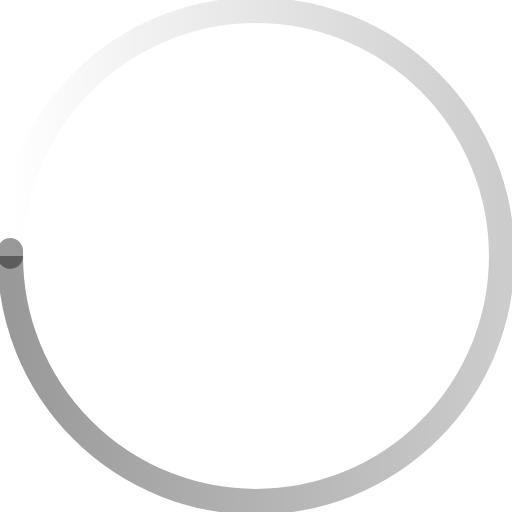
t = 0.00 s
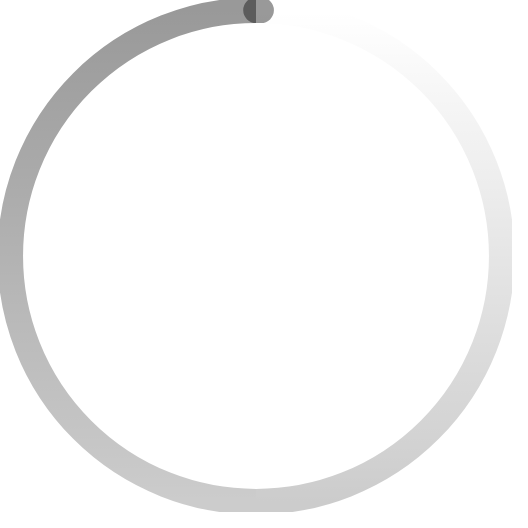
t = 0.33 s
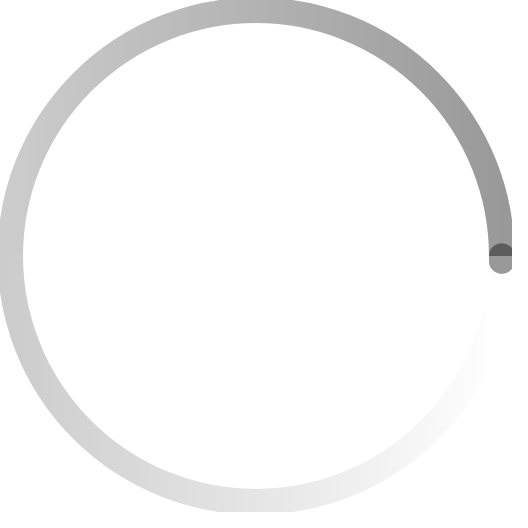
t = 0.65 s
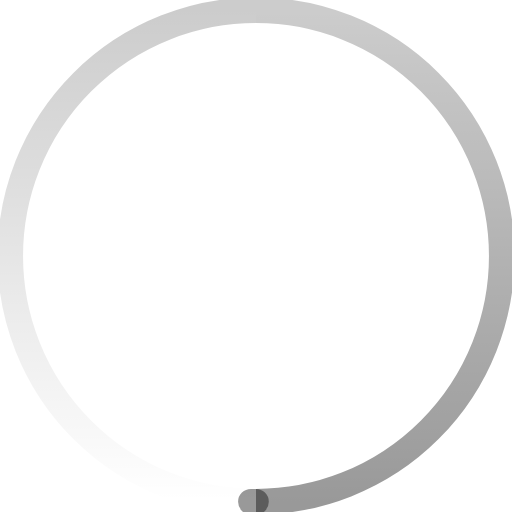
t = 0.98 s

The animated SVG that drew these frames (rendered in a browser with its animation timeline set to each time). Animation: 1 SMIL element (animateTransform=1); one cycle of 1.30 s, repeats indefinitely.

<!--<svg width="24" height="24" viewBox="0 0 24 24" fill="none" xmlns="http://www.w3.org/2000/svg">-->
<!--<path d="M22 12C22 17.5228 17.5228 22 12 22C6.47715 22 2 17.5228 2 12C2 6.47715 6.47715 2 12 2C17.5228 2 22 6.47715 22 12ZM3.99935 12C3.99935 16.4186 7.58136 20.0007 12 20.0007C16.4186 20.0007 20.0007 16.4186 20.0007 12C20.0007 7.58136 16.4186 3.99935 12 3.99935C7.58136 3.99935 3.99935 7.58136 3.99935 12Z" fill="url(#paint0_angular_566_144)"/>-->
<!--    <circle cx="3" cy="12" r="1" fill="white"/>-->
<!--<defs>-->
<!--<radialGradient id="paint0_angular_566_144" cx="0" cy="0" r="1" gradientUnits="userSpaceOnUse" gradientTransform="translate(12 12) rotate(180) scale(9.33333)">-->
<!--<stop stop-color="white" stop-opacity="0"/>-->
<!--<stop offset="0.0652464" stop-color="white" stop-opacity="0"/>-->
<!--<stop offset="1" stop-color="white"/>-->
<!--</radialGradient>-->
<!--</defs>-->
<!--<animateTransform-->
<!--    from="0 0 0"-->
<!--    to="360 0 0"-->
<!--    attributeName="transform"-->
<!--    type="rotate"-->
<!--    repeatCount="indefinite"-->
<!--    dur="1300ms"-->
<!--/>-->
<!--</svg>-->

<svg
xmlns="http://www.w3.org/2000/svg"
width="24"
height="24"
viewBox="0 0 200 200"
fill="none"
color="#00000066"
>
<defs>
    <linearGradient id="spinner-secondHalf">
        <stop offset="0%" stop-opacity="0" stop-color="currentColor" />
        <stop offset="100%" stop-opacity="0.5" stop-color="currentColor" />
    </linearGradient>
    <linearGradient id="spinner-firstHalf">
        <stop offset="0%" stop-opacity="1" stop-color="currentColor" />
        <stop offset="100%" stop-opacity="0.5" stop-color="currentColor" />
    </linearGradient>
</defs>

<g stroke-width="10">
    <path stroke="url(#spinner-secondHalf)" d="M 4 100 A 96 96 0 0 1 196 100" />
    <path stroke="url(#spinner-firstHalf)" d="M 196 100 A 96 96 0 0 1 4 100" />

    <path
        stroke="currentColor"
        stroke-linecap="round"
        d="M 4 100 A 96 96 0 0 1 4 98"
    />
</g>

<animateTransform
    from="0 0 0"
    to="360 0 0"
    attributeName="transform"
    type="rotate"
    repeatCount="indefinite"
    dur="1300ms"
/>
</svg>
